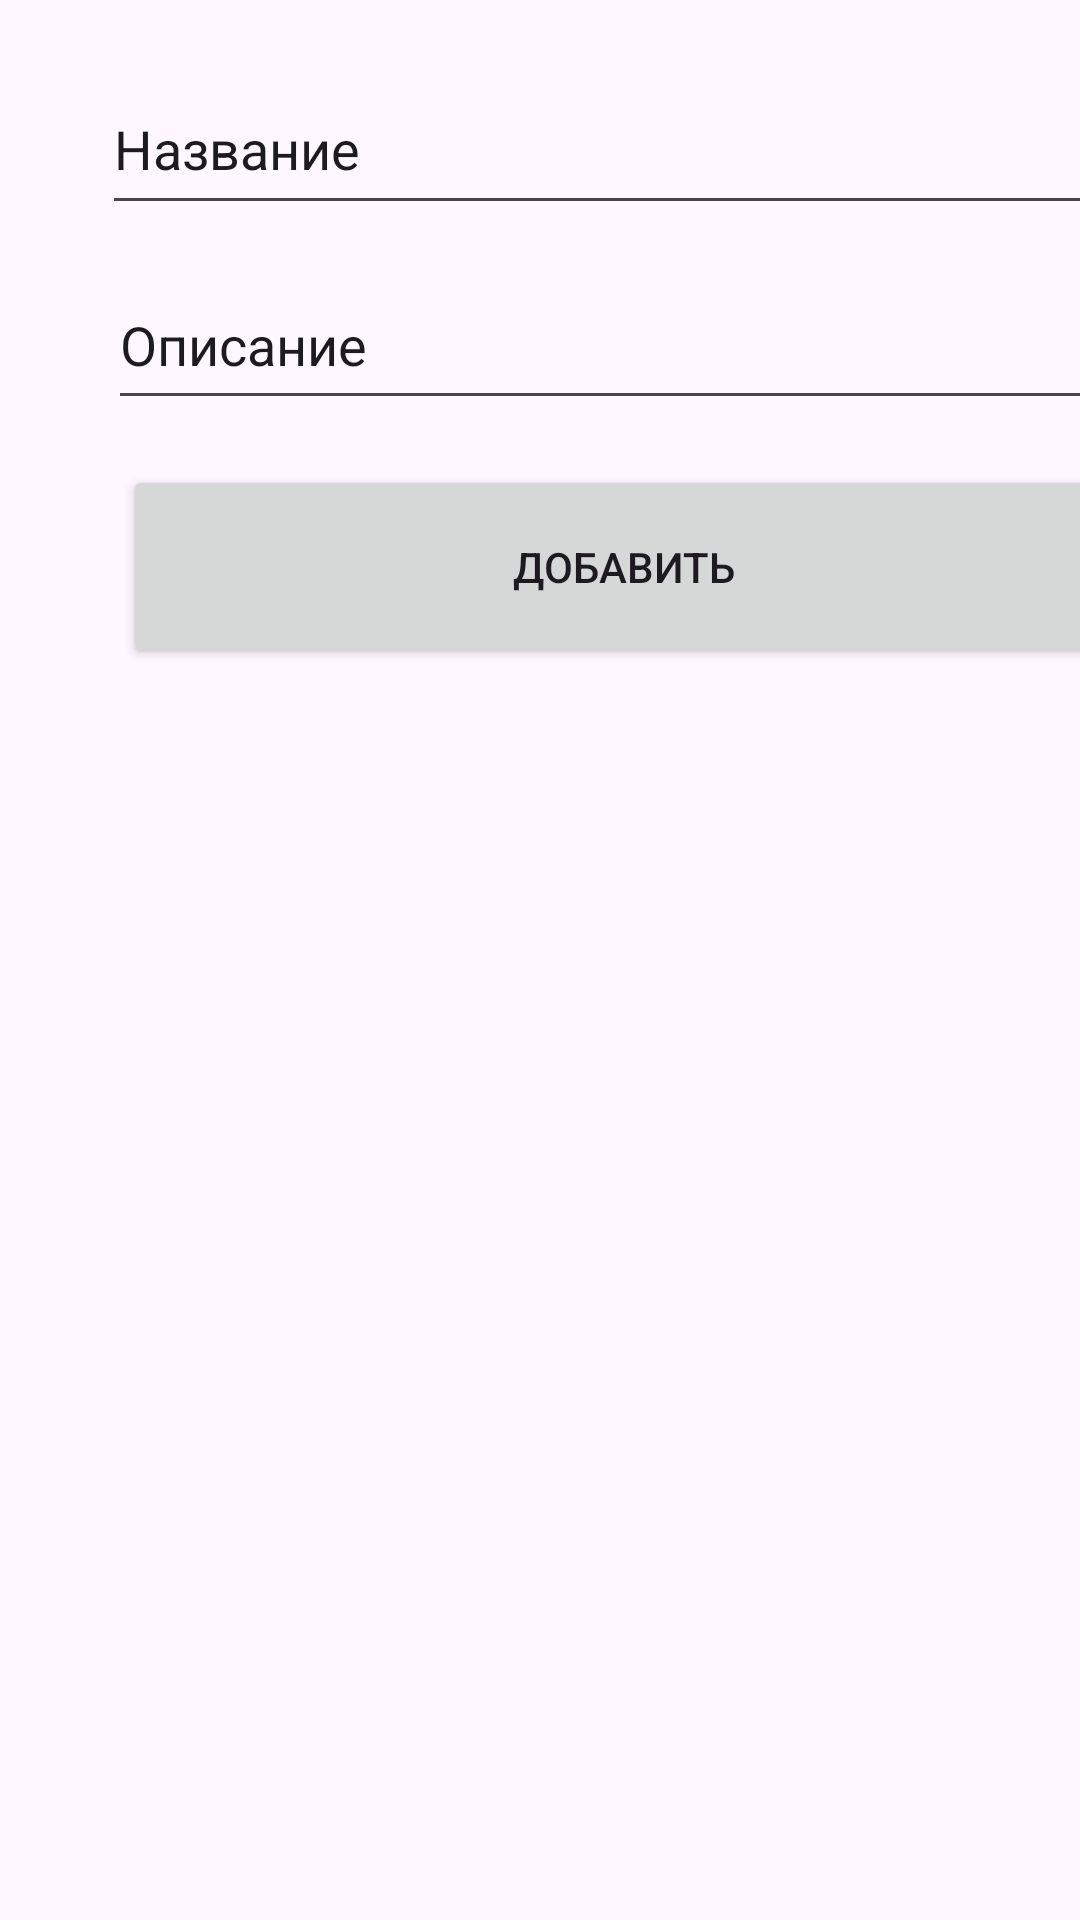

Write the Android layout XML for this screen, with the resource values it uses.
<!-- AndroidManifest.xml: application theme Theme.PersonalOrganizer -->
<!-- res/layout/activity_add_note.xml -->
<?xml version="1.0" encoding="utf-8"?>
<androidx.constraintlayout.widget.ConstraintLayout xmlns:android="http://schemas.android.com/apk/res/android"
    xmlns:app="http://schemas.android.com/apk/res-auto"
    xmlns:tools="http://schemas.android.com/tools"
    android:layout_width="match_parent"
    android:layout_height="match_parent"
    tools:context=".AddNoteActivity">

    <EditText
        android:id="@+id/noteName"
        android:layout_width="339dp"
        android:layout_height="54dp"
        android:layout_marginStart="34dp"
        android:layout_marginTop="21dp"
        android:text="@string/note_name"
        app:layout_constraintStart_toStartOf="parent"
        app:layout_constraintTop_toTopOf="parent" />

    <EditText
        android:id="@+id/noteDescription"
        android:layout_width="338dp"
        android:layout_height="53dp"
        android:layout_marginStart="36dp"
        android:layout_marginTop="87dp"
        android:text="@string/note_description"
        app:layout_constraintStart_toStartOf="parent"
        app:layout_constraintTop_toTopOf="parent" />

    <Button
        android:id="@+id/addNewNoteButton"
        android:layout_width="334dp"
        android:layout_height="68dp"
        android:layout_marginStart="41dp"
        android:layout_marginTop="155dp"
        android:text="@string/button_add_text"
        app:layout_constraintStart_toStartOf="parent"
        app:layout_constraintTop_toTopOf="parent" />
</androidx.constraintlayout.widget.ConstraintLayout>
<!-- resources referenced by this layout -->
<resources>
  <string name="button_add_text">Добавить</string>
  <string name="note_description">Описание</string>
  <string name="note_name">Название</string>
  <style name="Theme.PersonalOrganizer" parent="Base.Theme.PersonalOrganizer" />
  <style name="Base.Theme.PersonalOrganizer" parent="Theme.Material3.DayNight.NoActionBar">
          
          
      </style>
</resources>
